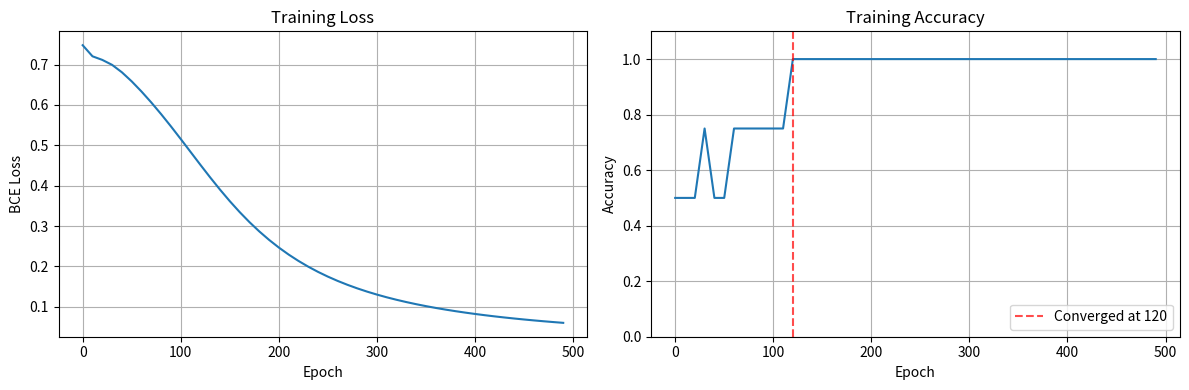

Reproduce this figure in Python.
#--------------------------------------------------------------------------------------------------
#IMPORTS

import numpy as np
import matplotlib.pyplot as plt


#--------------------------------------------------------------------------------------------------
# FUNCTION DEFENITIONS

# Hardware readout - cancels the shift
def readout(Xv, G, S):
    return Xv @ G - S * np.sum(Xv, axis=1, keepdims=True)     


def tanh(z): return np.tanh(z)
def d_tanh(y): return 1 - y**2

def sigmoid(z): return 1/(1+np.exp(-z))

def add_bias(A):
    return np.concatenate([A, np.ones((A.shape[0],1), dtype=A.dtype)], axis=1)

def binary_cross_entropy(y_pred, y_true):
    return -np.mean(y_true * np.log(y_pred + 1e-8) + (1 - y_true) * np.log(1 - y_pred + 1e-8))



#--------------------------------------------------------------------------------------------
# Initialization 

# XOR
X = np.array([[0,0],[0,1],[1,0],[1,1]], dtype=np.float32)  # (4,2)
Y = np.array([[0],[1],[1],[0]], dtype=np.float32)          # (4,1)

# Network architecture
input, hidden, output = 2, 2, 1

rng = np.random.default_rng()

# Weights (can be negative). Init Xavier
W1 = rng.normal(0,np.sqrt(1/(input+1)), size=(input+1, hidden))   # (2x2)
W2 = rng.normal(0, np.sqrt(1/(hidden+1)), size=(hidden+1, output))  # (2x1)

W1[-1, :] = np.array([+0.5, -0.5])  # different hidden bias 

# Random feedback matrix B
max_attempts = 50  
min_alignment = -0.1  # Allow slightly negative alignment

for attempt in range(max_attempts):
    B = rng.normal(0, 1.0, size=(output, hidden))
    B, _ = np.linalg.qr(B.T)
    B = B.T
    
    x_sample = add_bias(X[0:1, :])
    y_true = Y[0:1, :]
    
    h = tanh(x_sample @ W1)
    y_pred = sigmoid(add_bias(h) @ W2)
    e_sample = y_pred - y_true
    
    W2_hidden = W2[:-1, :]
    intermediate = W2_hidden.T @ B.T
    alignment = e_sample.item() * intermediate.item() * e_sample.item()
    
    if alignment > min_alignment: 
        print(f"Using B with alignment: {alignment:.4f}")
        break
else:
    print("Using random B (no suitable found)")


#--------------------------------------------------------------------------------------------
# TRAINING

lr = 0.3         
epochs = 500    

idx = np.arange(len(X))

# Store training history
train_losses = []
train_accuracies = []
convergence_epoch = None
epoch_numbers = []

for ep in range(epochs):
    rng.shuffle(idx)
    Xb = add_bias(X[idx])
    Yb = Y[idx]

    # forward
    h = tanh(Xb @ W1)                 # (4,2)
    hb = add_bias(h)                  # (4,3)
    y = sigmoid(hb @ W2)              # (4,1)

    # BCE-with-sigmoid: dL/dy_lin = (y - Y)
    e = (y - Yb)                      # (4,1)
    d_hid = (e @ B) * d_tanh(h)       # (4,2)

    # batch updates
    W2 -= lr * (hb.T @ e) / len(X)
    W1 -= lr * (Xb.T @ d_hid) / len(X)

    # Monitor training progress
    if ep % 10 == 0:
        h_val = tanh(add_bias(X) @ W1)
        y_val = sigmoid(add_bias(h_val) @ W2)
        
        loss = binary_cross_entropy(y_val, Y)
        pred_val = (y_val >= 0.5).astype(int)
        accuracy = np.mean(pred_val == Y)
        
        epoch_numbers.append(ep)
        train_losses.append(loss)
        train_accuracies.append(accuracy)
        
        # Check for convergence
        if np.array_equal(pred_val.ravel(), Y.ravel()) and convergence_epoch is None:
            convergence_epoch = ep
            print(f"Converged at epoch {ep}")
            # break
            
        if ep % 100 == 0:
            print(f"Epoch {ep}: Loss = {loss:.4f}, Accuracy = {accuracy:.2%}")
    

h = tanh(add_bias(X) @ W1)
y = sigmoid(add_bias(h) @ W2)
pred = (y >= 0.5).astype(int)
print("Outputs:", y.round(3).ravel())
print("Pred   :", pred.ravel().tolist(), " Targets:", Y.ravel().tolist())


# ---------------------------------------------------------------------------------------------------
# PLOTS

plt.figure(figsize=(12, 4))

plt.subplot(1, 2, 1)
plt.plot(epoch_numbers, train_losses)
plt.title('Training Loss')
plt.xlabel('Epoch')
plt.ylabel('BCE Loss')
plt.grid(True)

plt.subplot(1, 2, 2)
plt.plot(epoch_numbers, train_accuracies)
plt.title('Training Accuracy')
plt.xlabel('Epoch')
plt.ylabel('Accuracy')
plt.grid(True)
plt.ylim(0, 1.1)

if convergence_epoch is not None:
        plt.axvline(x=convergence_epoch, color='r', linestyle='--', alpha=0.7, label=f'Converged at {convergence_epoch}')
        plt.legend()

plt.tight_layout()
plt.show()


#-------------------------------------------------------------------------------------------
# HARDWARE READOUT

S = max(-W1.min(), -W2.min(), -B.min()) + 1e-3  # with eps

G1 = W1 + S
G2 = W2 + S
B = B + S

print("\n Offset = ", S)
print("\nLayer1 (W1) programmed conductances G1:\n", G1.round(4))
print("\nLayer2 (W2) programmed conductances G2:\n", G2.round(4))
print("\nB matrix:\n", B.round(4))


# Re-run forward using the "hardware view"
h_hw = tanh(readout(add_bias(X), G1, S))
y_hw = sigmoid(readout(add_bias(h_hw), G2, S))

print("\nHardware outputs:", y_hw.round(3).ravel())



#-------------------------------------------------------------------------------------------------
'''
NOTES:

1. Per-row offset changed to a single global offset
2. Seed not set -> not same outcome everytime (ALWAYS CORRECT: seed = 3  => lr = 2, epochs = 500 {too high lr and ep, may diverge})
3. lr = 0.2 and epochs = 500; convergence check added
4. Orthogonal initialization of B
5. Error monitoring during training and added plots
6. Remove output bias - didn't work. Poor performance
7. Reducing lr every 100 epochs didn't work
8. Rejection sampling for valid orthogonal B
9. Was that too restrictive? New approach allowing slight negative alignment.
10. No. of devices = 6 connections + 3 biases + 1 S + B (1, 2)  = 12 devices

'''
